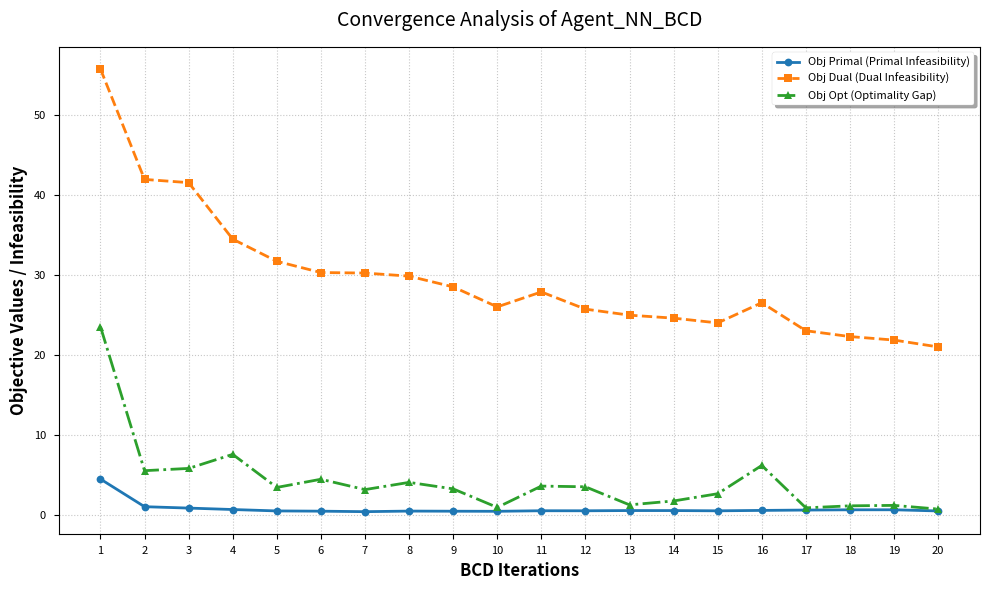

Generate this figure with matplotlib: (Note: this script raises an exception after producing the figure.)
import matplotlib.pyplot as plt

# 提取自日志中的迭代数据 (1-20次)
iterations = list(range(1, 21))

# obj_primal 数据
obj_primal = [
    4.519866, 1.063478, 0.889972, 0.709489, 0.533262, 
    0.503635, 0.441065, 0.514157, 0.498884, 0.486394,
    0.556213, 0.552033, 0.580650, 0.578803, 0.547828,
    0.598431, 0.642436, 0.675019, 0.678053, 0.530535
]

# obj_dual 数据
obj_dual = [
    55.801272, 41.990481, 41.587251, 34.523462, 31.750819,
    30.344314, 30.281130, 29.893349, 28.549665, 26.050911,
    27.919573, 25.768731, 25.012382, 24.642579, 24.044456,
    26.570500, 23.067103, 22.337255, 21.900406, 21.044017
]

# obj_opt 数据
obj_opt = [
    23.576304, 5.567025, 5.849926, 7.606182, 3.471886,
    4.495634, 3.201272, 4.103510, 3.290904, 0.974854,
    3.640865, 3.552706, 1.292538, 1.780447, 2.684540,
    6.220471, 0.919677, 1.171262, 1.227603, 0.765143
]

# 设置绘图风格
plt.figure(figsize=(10, 6))
plt.style.use('seaborn-v0_8-paper') # 或使用 'ggplot'

# 绘制三条曲线
plt.plot(iterations, obj_primal, marker='o', linestyle='-', linewidth=2, label='Obj Primal (Primal Infeasibility)')
plt.plot(iterations, obj_dual, marker='s', linestyle='--', linewidth=2, label='Obj Dual (Dual Infeasibility)')
plt.plot(iterations, obj_opt, marker='^', linestyle='-.', linewidth=2, label='Obj Opt (Optimality Gap)')

# 添加轴标签和标题
plt.xlabel('BCD Iterations', fontsize=12, fontweight='bold')
plt.ylabel('Objective Values / Infeasibility', fontsize=12, fontweight='bold')
plt.title('Convergence Analysis of Agent_NN_BCD', fontsize=14, pad=15)

# 设置刻度
plt.xticks(iterations)
plt.grid(True, which='both', linestyle=':', alpha=0.7)

# 添加图例
plt.legend(loc='best', frameon=True, shadow=True)

# 优化布局
plt.tight_layout()

# 保存并展示
plt.savefig('result/fig/BCD_convergence_plot.png', dpi=1000)
plt.show()
